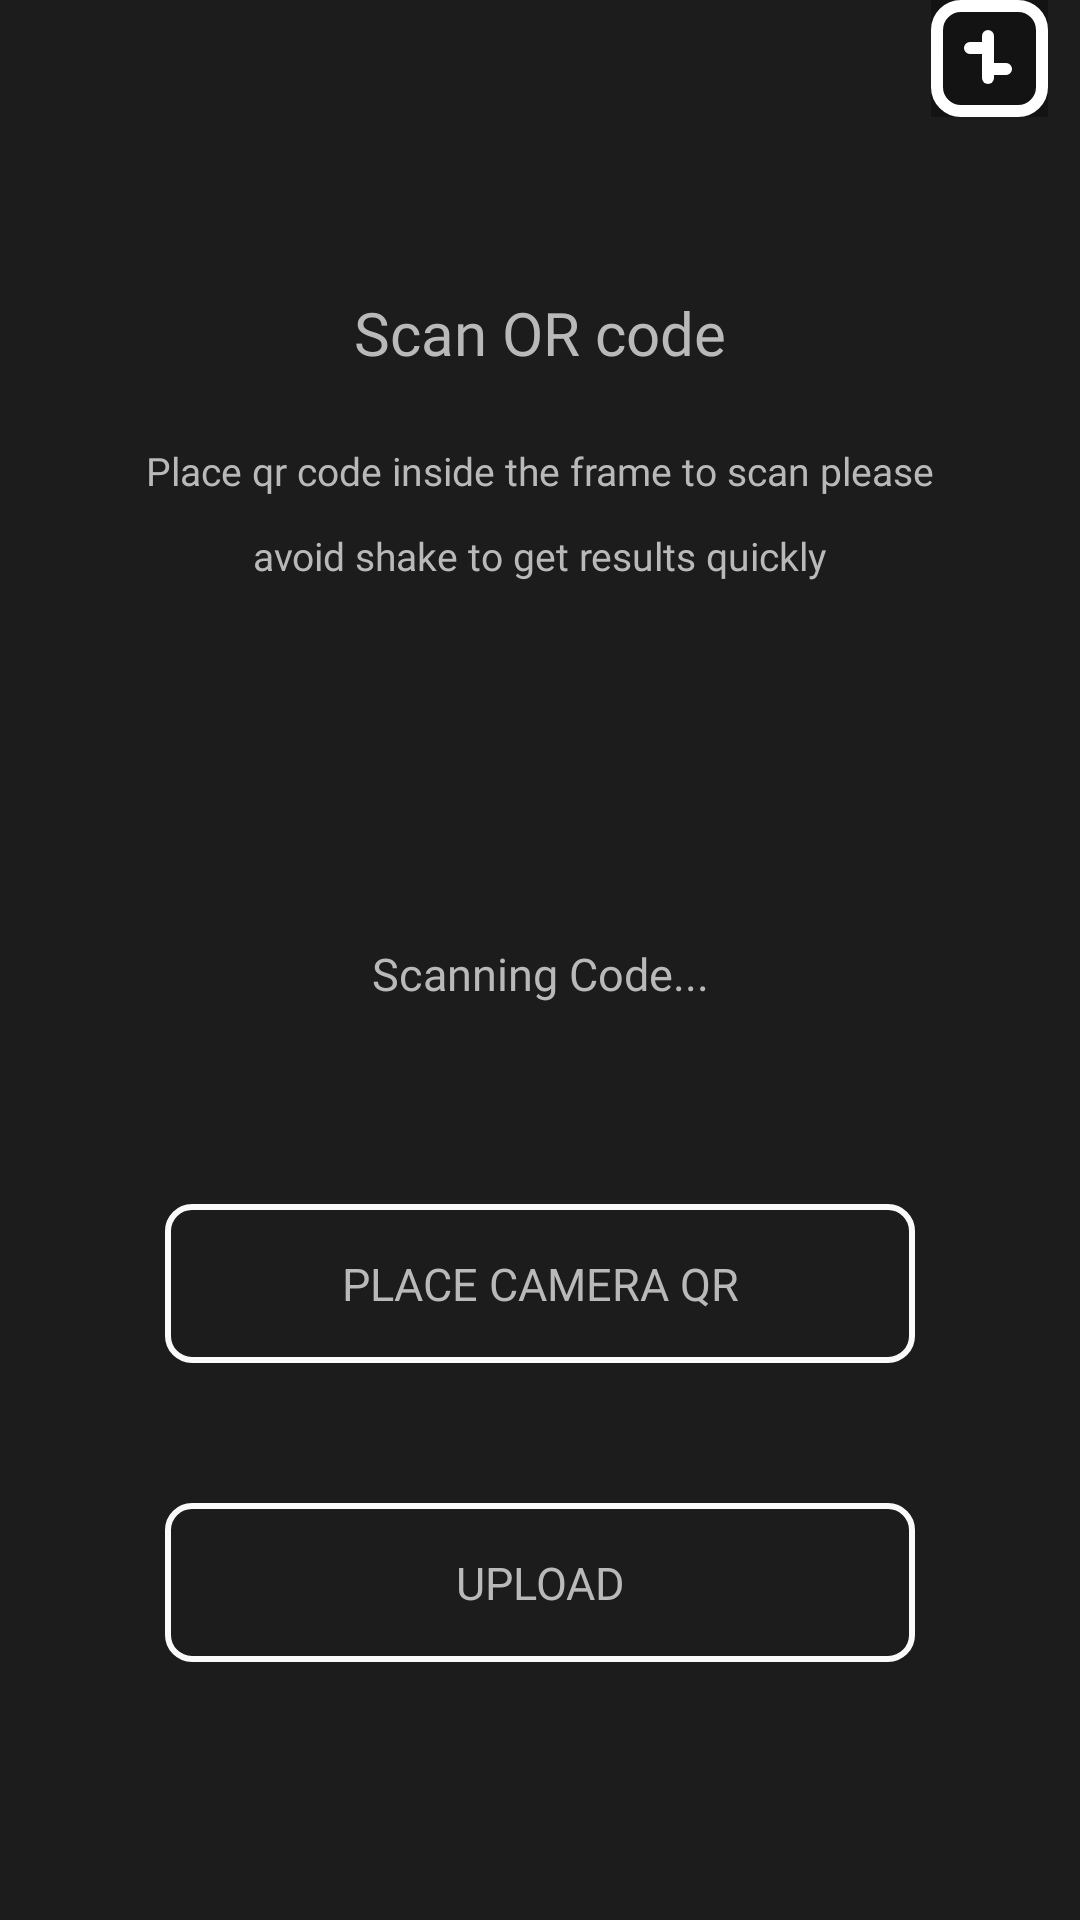

This screen was rendered from an Android layout file. Write that file and the resources it references.
<!-- AndroidManifest.xml: application theme AppTheme -->
<!-- res/layout/activity_scan_profile.xml -->
<?xml version="1.0" encoding="utf-8"?>
<androidx.constraintlayout.widget.ConstraintLayout xmlns:android="http://schemas.android.com/apk/res/android"
        xmlns:app="http://schemas.android.com/apk/res-auto"
        android:layout_width="match_parent"
        android:layout_height="match_parent"
        android:background="@color/backround"
        xmlns:tools="http://schemas.android.com/tools"
        tools:context=".ui.scan_profile.ScanProfileActivity">


    <TextView
            android:layout_marginBottom="170dp"
            android:id="@+id/textView3"
            android:layout_width="wrap_content"
            android:layout_height="wrap_content"
            android:fontFamily="@font/inter_medium"
            android:text="@string/scan_qr_profile"
            android:textColor="@color/light_gray"
            android:textSize="20dp"
            app:layout_constraintBottom_toTopOf="@+id/imageView"
            app:layout_constraintEnd_toEndOf="parent"
            app:layout_constraintStart_toStartOf="parent" />

    <TextView
            android:layout_marginBottom="105dp"
            android:id="@+id/textView4"
            android:layout_width="wrap_content"
            android:layout_height="wrap_content"
            android:fontFamily="@font/inter_medium"
            android:text="@string/recommendations_scan"
            android:textColor="@color/light_gray"
            android:textSize="13dp"
            app:layout_constraintBottom_toTopOf="@+id/imageView"
            app:layout_constraintEnd_toEndOf="parent"
            app:layout_constraintStart_toStartOf="parent"
            app:layout_constraintTop_toBottomOf="@+id/textView3" />

    <TextView
            android:layout_marginBottom="90dp"
            android:layout_width="wrap_content"
            android:layout_height="wrap_content"
            android:fontFamily="@font/inter_medium"
            android:text="@string/recommendations_scan_2"
            android:textColor="@color/light_gray"
            android:textSize="13dp"
            app:layout_constraintBottom_toTopOf="@+id/imageView"
            app:layout_constraintEnd_toEndOf="parent"
            app:layout_constraintStart_toStartOf="parent"
            app:layout_constraintTop_toBottomOf="@+id/textView4" />

    <ImageView
            android:layout_marginBottom="50dp"
            android:id="@+id/imageView"
            android:layout_width="wrap_content"
            android:layout_height="wrap_content"
            android:src="@drawable/ic_logo"
            app:layout_constraintBottom_toBottomOf="parent"
            app:layout_constraintEnd_toEndOf="parent"
            app:layout_constraintHorizontal_bias="0.497"
            app:layout_constraintStart_toStartOf="parent"
            app:layout_constraintTop_toTopOf="parent"
            app:layout_constraintVertical_bias="0.499"
            tools:ignore="MissingConstraints" />

    <TextView
            android:id="@+id/textView2"
            android:layout_width="wrap_content"
            android:layout_height="wrap_content"
            android:fontFamily="@font/inter_medium"
            android:gravity="center_horizontal"
            android:text="@string/scan"
            android:textColor="@color/light_gray"
            android:textSize="15dp"
            android:layout_marginTop="20dp"
            app:layout_constraintEnd_toEndOf="parent"
            app:layout_constraintStart_toStartOf="parent"
            app:layout_constraintTop_toBottomOf="@+id/imageView" />

    <Button
            android:layout_marginTop="20dp"
            android:id="@+id/place_camera_btn"
            android:layout_width="250dp"
            android:layout_height="53dp"
            android:background="@drawable/backround_button"
            android:fontFamily="@font/inter_semibold"
            android:text="@string/scan_profile_place_btn"
            android:textColor="@color/light_gray"
            android:textSize="15dp"
            app:layout_constraintBottom_toTopOf="@+id/upload_file_btn"
            app:layout_constraintEnd_toEndOf="parent"
            app:layout_constraintStart_toStartOf="parent"
            app:layout_constraintTop_toBottomOf="@+id/textView2"
            tools:ignore="MissingConstraints" />

    <Button
            android:layout_marginTop="80dp"
            android:id="@+id/upload_file_btn"
            android:layout_width="250dp"
            android:layout_height="53dp"
            android:background="@drawable/backround_button"
            android:fontFamily="@font/inter_semibold"
            android:text="upload"
            android:textColor="@color/light_gray"
            android:textSize="15dp"
            app:layout_constraintBottom_toBottomOf="parent"
            app:layout_constraintEnd_toEndOf="parent"
            app:layout_constraintStart_toStartOf="parent"

            app:layout_constraintTop_toBottomOf="@+id/textView2"
            tools:ignore="MissingConstraints" />

    <ImageButton
            android:id="@+id/permission_start_btn"
            android:layout_width="wrap_content"
            android:layout_height="wrap_content"
            android:background="@color/colorTranslucent"
            android:fontFamily="@font/inter_semibold"
            android:src="@drawable/ic_permission"
            android:text="zoom"
            android:textSize="15dp"
            app:layout_constraintEnd_toEndOf="parent"
            app:layout_constraintHorizontal_bias="0.341"
            app:layout_constraintStart_toEndOf="@+id/place_camera_btn"
            tools:ignore="MissingConstraints"
            tools:layout_editor_absoluteY="16dp" />
</androidx.constraintlayout.widget.ConstraintLayout>
<!-- resources referenced by this layout -->
<resources>
  <color name="backround">#1C1C1C</color>
  <color name="colorTranslucent">#50000000</color>
  <color name="light_gray">#B9B9B9</color>
  <!-- drawable backround_button (drawable) -->
  <?xml version="1.0" encoding="utf-8"?>
  <shape xmlns:android="http://schemas.android.com/apk/res/android"
          android:shape="rectangle">
      <stroke
              android:width="2dp"
              android:color="#FAFAFA" />
      <padding android:top="15dp" android:left="15dp" android:right="15dp" android:bottom="15dp"/>
  
      <corners android:radius="8dp" />
  </shape>
  <!-- drawable ic_logo (mipmap-anydpi-v26) -->
  <?xml version="1.0" encoding="utf-8"?>
  <adaptive-icon xmlns:android="http://schemas.android.com/apk/res/android">
      <background android:drawable="@color/ic_logo_background"/>
      <foreground android:drawable="@drawable/ic_logo_round"/>
  </adaptive-icon>
  <!-- drawable ic_permission (drawable) -->
  <vector xmlns:android="http://schemas.android.com/apk/res/android"
      android:width="39dp"
      android:height="39dp"
      android:viewportWidth="39"
      android:viewportHeight="39">
    <path
        android:pathData="M10,2L29,2A8,8 0,0 1,37 10L37,29A8,8 0,0 1,29 37L10,37A8,8 0,0 1,2 29L2,10A8,8 0,0 1,10 2z"
        android:strokeLineJoin="round"
        android:strokeWidth="4"
        android:fillColor="#00000000"
        android:strokeColor="#ffffff"/>
    <path
        android:pathData="M19,23H25"
        android:strokeLineJoin="round"
        android:strokeWidth="4"
        android:fillColor="#00000000"
        android:strokeColor="#ffffff"
        android:strokeLineCap="round"/>
    <path
        android:pathData="M13,16L19,16"
        android:strokeLineJoin="round"
        android:strokeWidth="4"
        android:fillColor="#00000000"
        android:strokeColor="#ffffff"
        android:strokeLineCap="round"/>
    <path
        android:pathData="M19,26L19,12"
        android:strokeLineJoin="round"
        android:strokeWidth="4"
        android:fillColor="#00000000"
        android:strokeColor="#ffffff"
        android:strokeLineCap="round"/>
  </vector>
  <string name="recommendations_scan">Place qr code inside the frame to scan please</string>
  <string name="recommendations_scan_2">avoid shake to get results quickly</string>
  <string name="scan">Scanning Code...</string>
  <string name="scan_profile_place_btn">Place Camera Qr</string>
  <string name="scan_qr_profile">Scan OR code</string>
  <style name="AppTheme" parent="Theme.AppCompat.Light.NoActionBar">
          
          <item name="colorPrimary">@color/colorPrimary</item>
          <item name="colorPrimaryDark">@color/colorPrimaryDark</item>
          <item name="colorAccent">@color/colorAccent</item>
  
      </style>
  <color name="ic_logo_background">#1C1C1C</color>
  <!-- drawable ic_logo_round: vector/xml drawable (drawable, 8132 chars, omitted) -->
  <color name="colorPrimary">#1C1C1C</color>
  <color name="colorPrimaryDark">#1C1C1C</color>
  <color name="colorAccent">#FFFFFF</color>
</resources>
